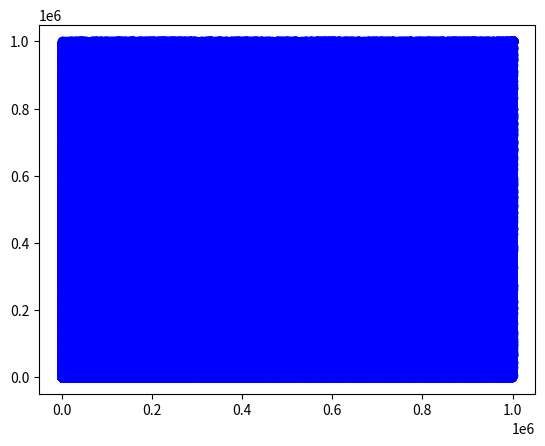

Python code for this plot:

import random
import math
import time
import numpy as np
import matplotlib.pyplot as plt


#1.1 Test if the RNG generates random numbers
random_seq = [random.random()*1000000 for i in range(1,1000000)]
buckets = {}
for y in random_seq:
    key = round(y)%1000
    buckets[key]=buckets.get(key,0)+1
expected = [1000]*1000
observed = [v for v in buckets.values()]

#Plot the CDF of expected values
plt.plot(range(0,1000), np.cumsum(expected)/1000000, label='expected', color='g')
plt.show()

#Plot the CDF of observed values
plt.plot(range(0,1000), np.cumsum(observed)/1000000, label='observed', color='g')
plt.show()


#1.3 Test if the two sequences generated by RNG are different
#Generate random sequences with the same seed and visualize the correlation
random.seed(1)
random_seq1 = [random.random()*1000000 for i in range(1,1000000)]
random.seed(1)
random_seq2 = [random.random()*1000000 for i in range(1,1000000)]
plt.scatter(random_seq1, random_seq2, color='b')
plt.show()

#Generate random sequences with different seeds and visualize the correlation
random.seed(1)
random_seq1 = [random.random()*1000000 for i in range(1,1000000)]
random.seed(2)
random_seq2 = [random.random()*1000000 for i in range(1,1000000)]
plt.scatter(random_seq1, random_seq2, color='b')
plt.show()

